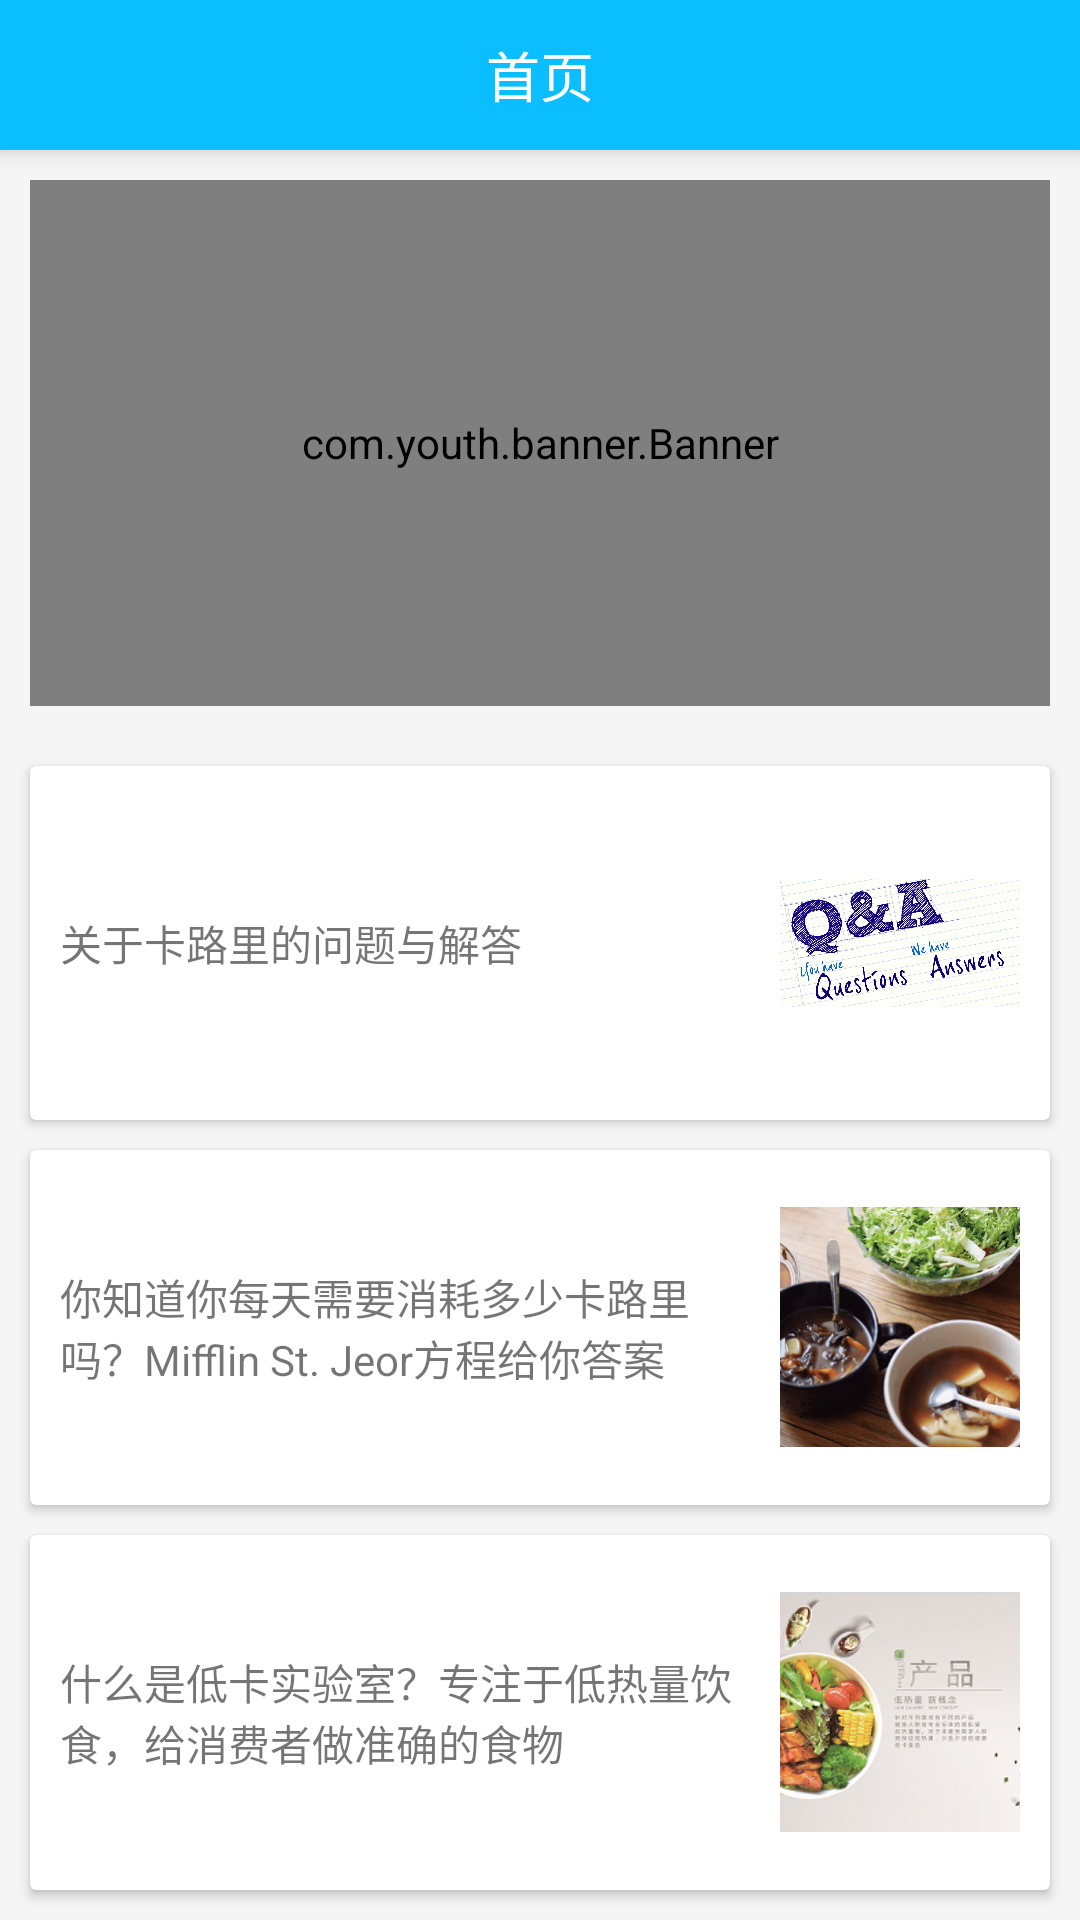

Produce the Android XML layout that renders to this screen, including the resource entries it uses.
<!-- AndroidManifest.xml: application theme AppTheme -->
<!-- res/layout/fragment_content.xml -->
<?xml version="1.0" encoding="utf-8"?>
<FrameLayout xmlns:android="http://schemas.android.com/apk/res/android"
    xmlns:app="http://schemas.android.com/apk/res-auto"
    xmlns:tools="http://schemas.android.com/tools"
    android:layout_width="match_parent"
    android:layout_height="match_parent"
    tools:context=".ContentFragment">

    <LinearLayout
        android:layout_width="match_parent"
        android:layout_height="match_parent"
        android:background="@color/colorShadow"
        android:orientation="vertical">

        <LinearLayout
            android:layout_width="match_parent"
            android:layout_height="wrap_content"
            android:background="@color/colorPrimary"
            android:elevation="5dp"
            android:orientation="horizontal">

            <ImageButton
                android:id="@+id/ib_content_message"
                android:layout_width="30dp"
                android:layout_height="30dp"
                android:layout_gravity="center"
                android:layout_marginStart="5dp"
                android:background="@android:color/transparent"
                android:scaleType="fitCenter"
                android:src="@drawable/message"
                android:visibility="invisible" />

            <TextView
                android:layout_width="0dp"
                android:layout_height="50dp"
                android:layout_weight="1"
                android:gravity="center"
                android:text="首页"
                android:textColor="@color/white"
                android:textSize="18sp" />

            <ImageButton
                android:id="@+id/ib_content_camera"
                android:layout_width="30dp"
                android:layout_height="30dp"
                android:layout_gravity="center"
                android:layout_marginEnd="5dp"
                android:background="@android:color/transparent"
                android:scaleType="fitCenter"
                android:src="@drawable/camera"
                android:visibility="invisible" />
        </LinearLayout>

        <LinearLayout
            android:layout_width="match_parent"
            android:layout_height="match_parent"
            android:orientation="vertical">

            <com.youth.banner.Banner
                android:id="@+id/banner_content"
                android:layout_width="match_parent"
                android:layout_height="0dp"
                android:layout_margin="10dp"
                android:layout_weight="4">

            </com.youth.banner.Banner>

            <android.support.v7.widget.RecyclerView
                android:id="@+id/rv_content_food"
                android:layout_width="match_parent"
                android:layout_height="wrap_content"
                android:layout_marginStart="10dp"
                android:layout_marginEnd="10dp">

            </android.support.v7.widget.RecyclerView>

            <LinearLayout
                android:layout_width="match_parent"
                android:layout_height="0dp"
                android:layout_weight="9"
                android:orientation="vertical">

                <android.support.v7.widget.CardView
                    android:id="@+id/cv_content_sub_one"
                    android:layout_width="match_parent"
                    android:layout_height="0dp"
                    android:layout_margin="10dp"
                    android:layout_weight="1">

                    <LinearLayout
                        android:layout_width="match_parent"
                        android:layout_height="match_parent"
                        android:layout_margin="10dp"
                        android:orientation="horizontal">

                        <TextView
                            android:layout_width="0dp"
                            android:layout_height="wrap_content"
                            android:layout_gravity="center"
                            android:layout_weight="1"
                            android:text="关于卡路里的问题与解答" />

                        <ImageView
                            android:layout_width="80dp"
                            android:layout_height="80dp"
                            android:layout_gravity="center"
                            android:layout_marginStart="5dp"
                            android:scaleType="fitCenter"
                            android:src="@drawable/sub1" />

                    </LinearLayout>
                </android.support.v7.widget.CardView>

                <android.support.v7.widget.CardView
                    android:id="@+id/cv_content_sub_two"
                    android:layout_width="match_parent"
                    android:layout_height="0dp"
                    android:layout_marginStart="10dp"
                    android:layout_marginEnd="10dp"
                    android:layout_weight="1">

                    <LinearLayout
                        android:layout_width="match_parent"
                        android:layout_height="match_parent"
                        android:layout_margin="10dp"
                        android:orientation="horizontal">

                        <TextView
                            android:layout_width="0dp"
                            android:layout_height="wrap_content"
                            android:layout_gravity="center"
                            android:layout_weight="1"
                            android:text="你知道你每天需要消耗多少卡路里吗？Mifflin St. Jeor方程给你答案" />

                        <ImageView
                            android:layout_width="80dp"
                            android:layout_height="80dp"
                            android:layout_gravity="center"
                            android:layout_marginStart="5dp"
                            android:scaleType="centerCrop"
                            android:src="@drawable/sub2" />

                    </LinearLayout>
                </android.support.v7.widget.CardView>

                <android.support.v7.widget.CardView
                    android:id="@+id/cv_content_sub_three"
                    android:layout_width="match_parent"
                    android:layout_height="0dp"
                    android:layout_margin="10dp"
                    android:layout_weight="1">

                    <LinearLayout
                        android:layout_width="match_parent"
                        android:layout_height="match_parent"
                        android:layout_margin="10dp"
                        android:orientation="horizontal">

                        <TextView
                            android:layout_width="0dp"
                            android:layout_height="wrap_content"
                            android:layout_gravity="center"
                            android:layout_weight="1"
                            android:text="什么是低卡实验室？专注于低热量饮食，给消费者做准确的食物" />

                        <ImageView
                            android:layout_width="80dp"
                            android:layout_height="80dp"
                            android:layout_gravity="center"
                            android:layout_marginStart="5dp"
                            android:scaleType="centerCrop"
                            android:src="@drawable/sub3" />

                    </LinearLayout>
                </android.support.v7.widget.CardView>

            </LinearLayout>

        </LinearLayout>

    </LinearLayout>

</FrameLayout>
<!-- resources referenced by this layout -->
<resources>
  <color name="colorPrimary">#0ABEFF</color>
  <color name="colorShadow">#f5f5f5</color>
  <color name="white">#FFFFFF</color>
  <!-- drawable camera: png bitmap (drawable, 4518 bytes) -->
  <!-- drawable message: png bitmap (drawable, 2752 bytes) -->
  <!-- drawable sub1: jpg bitmap (drawable, 313400 bytes) -->
  <!-- drawable sub2: png bitmap (drawable-v24, 160552 bytes) -->
  <!-- drawable sub3: png bitmap (drawable, 106005 bytes) -->
  <style name="AppTheme" parent="Theme.AppCompat.Light.NoActionBar">
          
          <item name="colorPrimary">@color/colorPrimary</item>
          <item name="colorPrimaryDark">@color/colorPrimaryDark</item>
          <item name="colorAccent">@color/colorAccent</item>
      </style>
  <color name="colorPrimaryDark">#0ABEFF</color>
  <color name="colorAccent">#0ABEFF</color>
</resources>
